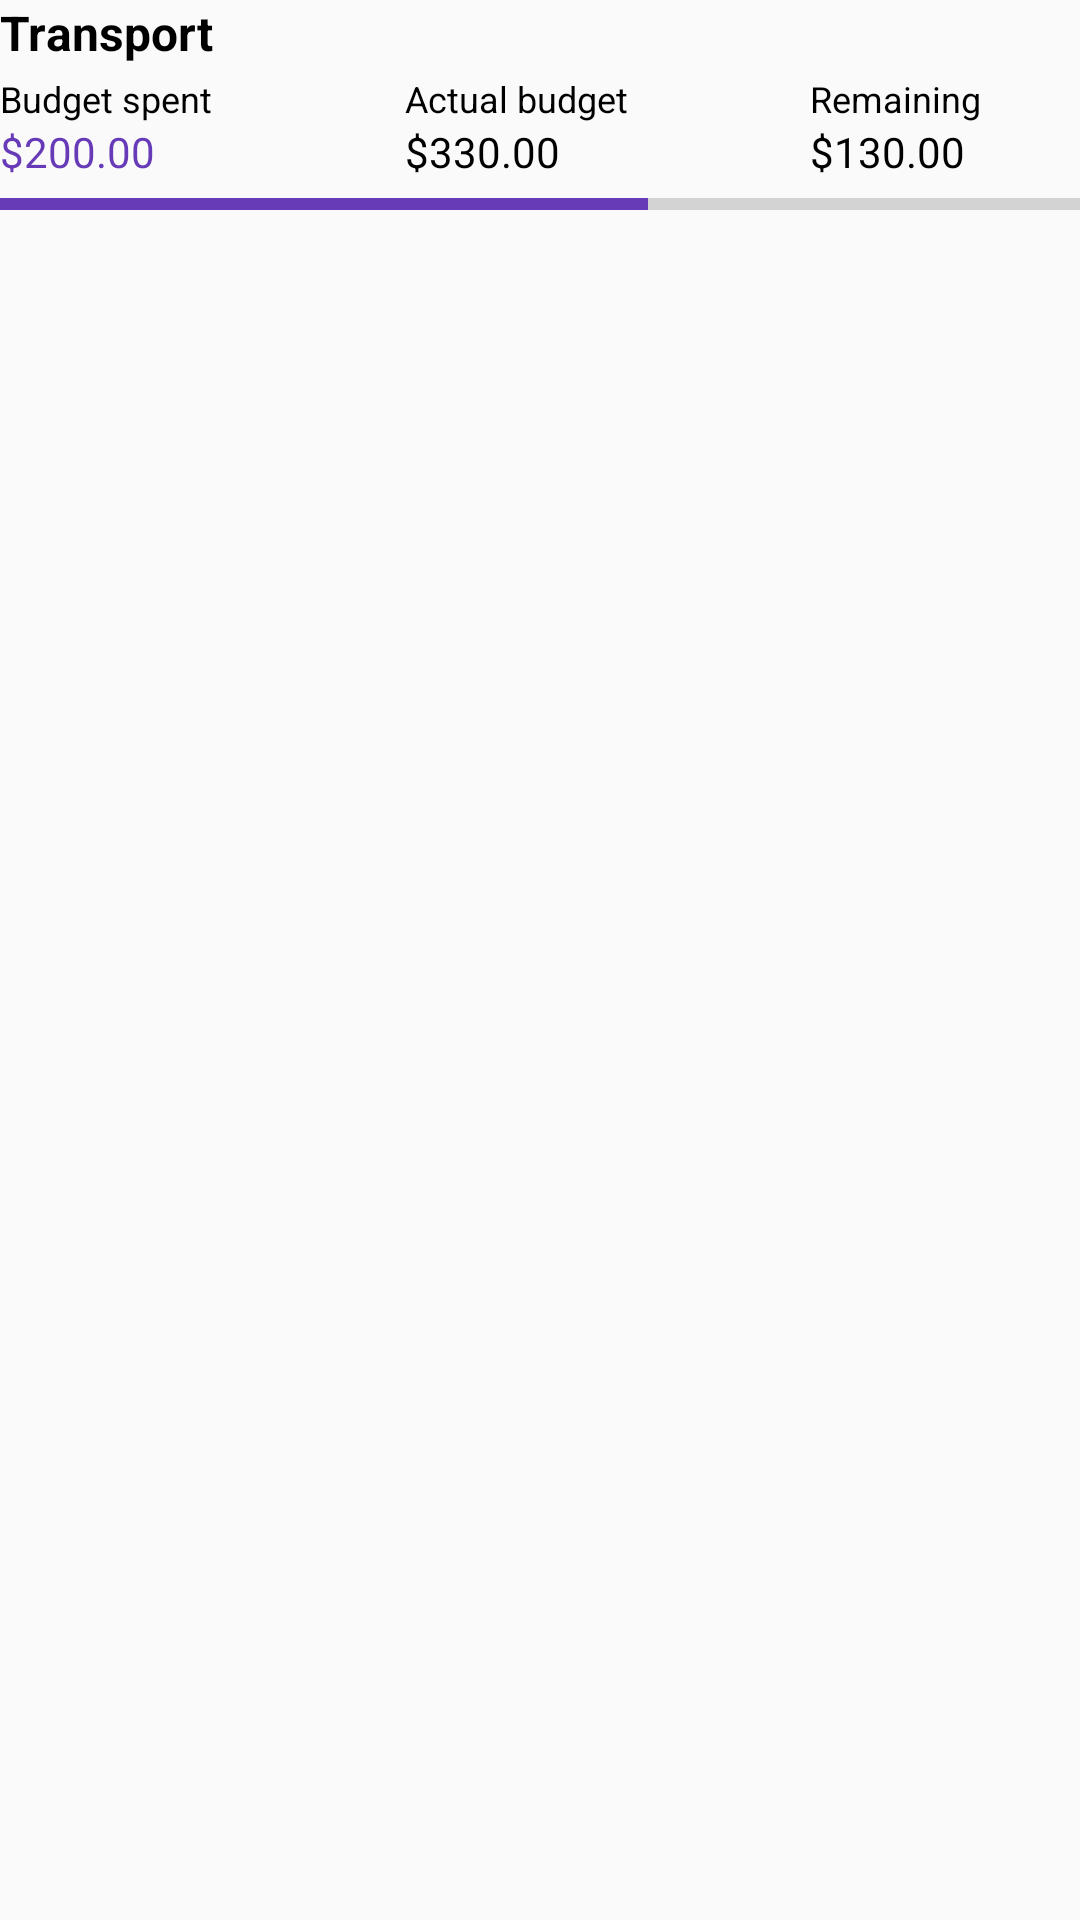

Reconstruct the res/layout file that produces this screen, plus the resources it refers to.
<!-- AndroidManifest.xml: application theme AppTheme -->
<!-- res/layout/expenditure_recyclerview_item.xml -->
<?xml version="1.0" encoding="utf-8"?>
<LinearLayout xmlns:android="http://schemas.android.com/apk/res/android"
    xmlns:app="http://schemas.android.com/apk/res-auto"
    android:orientation="vertical"
    android:layout_width="match_parent"
    android:layout_height="wrap_content"
    android:layout_marginTop="10dp"
    android:layout_marginBottom="10dp">

    <TextView
        android:id="@+id/expense_name"
        android:layout_width="wrap_content"
        android:layout_height="wrap_content"
        android:text="Transport"
        android:textColor="@color/colorBlack"
        android:textStyle="bold"
        android:textSize="16sp"/>

    <LinearLayout
        android:layout_width="match_parent"
        android:layout_height="wrap_content"
        android:orientation="horizontal"
        android:layout_marginTop="3dp">
        <LinearLayout
            android:layout_width="0dp"
            android:layout_height="wrap_content"
            android:layout_weight="1.5"
            android:orientation="vertical">
            <TextView
                android:layout_width="wrap_content"
                android:layout_height="wrap_content"
                android:text="Budget spent"
                android:textSize="12sp"
                android:textColor="@color/colorBlack"/>
            <TextView
                android:id="@+id/budget_spent"
                android:layout_width="wrap_content"
                android:layout_height="wrap_content"
                android:text="$200.00"
                android:textSize="14sp"
                android:textColor="@color/colorPrimary"/>
        </LinearLayout>

        <LinearLayout
            android:layout_width="0dp"
            android:layout_height="wrap_content"
            android:layout_weight="1.5"
            android:orientation="vertical">
            <TextView
                android:layout_width="wrap_content"
                android:layout_height="wrap_content"
                android:text="Actual budget"
                android:textSize="12sp"
                android:textColor="@color/colorBlack"/>
            <TextView
                android:id="@+id/actual_budget"
                android:layout_width="wrap_content"
                android:layout_height="wrap_content"
                android:text="$330.00"
                android:textSize="14sp"
                android:textColor="@color/colorBlack"/>
        </LinearLayout>

        <LinearLayout
            android:layout_width="0dp"
            android:layout_height="wrap_content"
            android:layout_weight="1"
            android:orientation="vertical">
            <TextView
                android:layout_width="wrap_content"
                android:layout_height="wrap_content"
                android:text="Remaining"
                android:textSize="12sp"
                android:textColor="@color/colorBlack"/>
            <TextView
                android:id="@+id/remaining"
                android:layout_width="wrap_content"
                android:layout_height="wrap_content"
                android:text="$130.00"
                android:textSize="14sp"
                android:textColor="@color/colorBlack"/>
        </LinearLayout>
    </LinearLayout>

    <android.support.v4.widget.ContentLoadingProgressBar
        android:id="@+id/expense_progress"
        style="?android:attr/progressBarStyleHorizontal"
        android:layout_width="match_parent"
        android:layout_height="wrap_content"
        android:progress="60"
        android:visibility="visible" />
</LinearLayout>
<!-- resources referenced by this layout -->
<resources>
  <color name="colorBlack">#000000</color>
  <color name="colorPrimary">#673AB7</color>
  <style name="AppTheme" parent="Theme.AppCompat.Light.DarkActionBar">
          
          <item name="colorPrimary">@color/colorPrimary</item>
          <item name="colorPrimaryDark">@color/colorPrimaryDark</item>
          <item name="colorAccent">@color/colorAccent</item>
      </style>
  <color name="colorPrimaryDark">#512DA8</color>
  <color name="colorAccent">#673AB7</color>
</resources>
